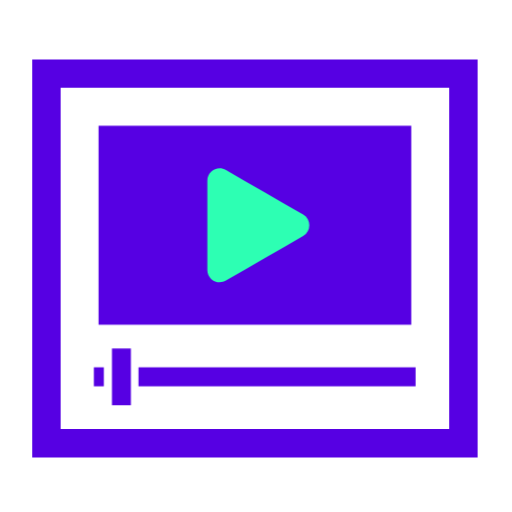
t = 0.00 s
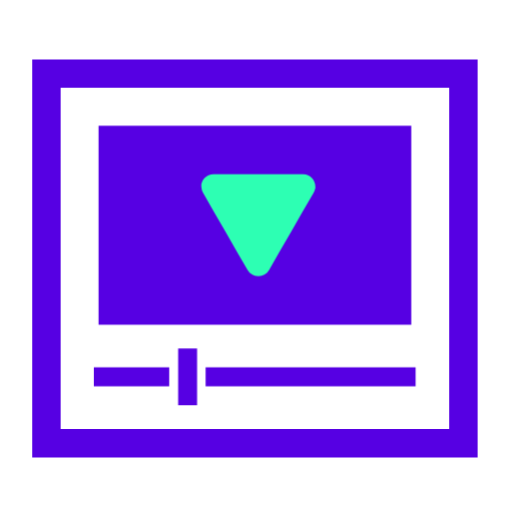
t = 0.75 s
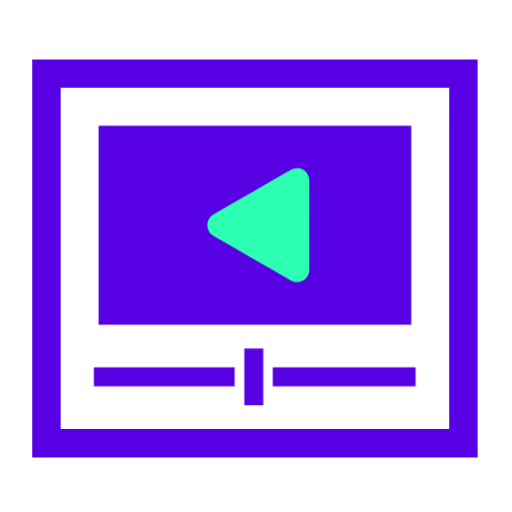
t = 1.50 s
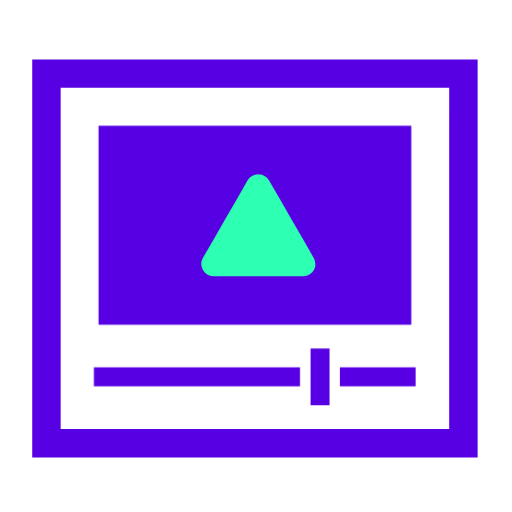
t = 2.25 s
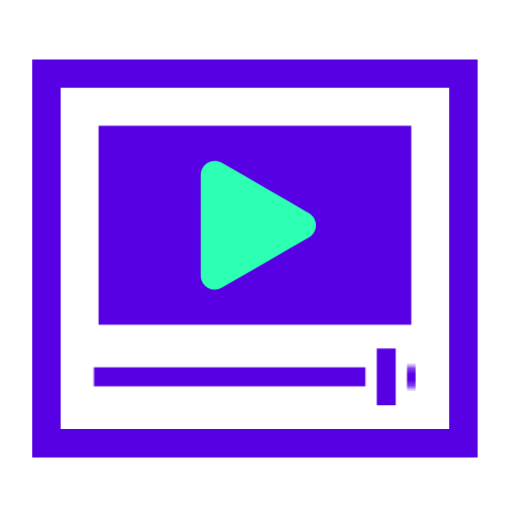
t = 3.35 s
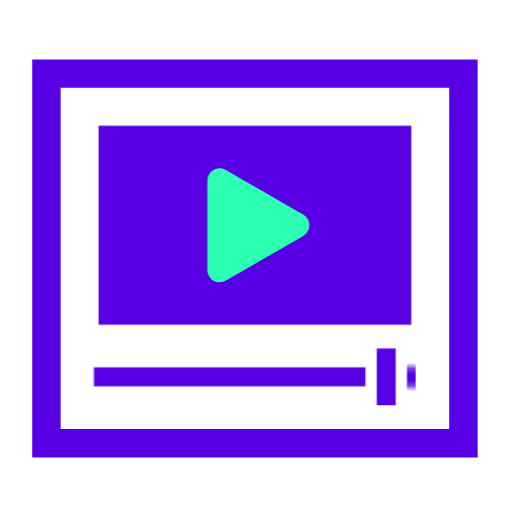
t = 4.18 s

The animated SVG that drew these frames (rendered in a browser with its animation timeline set to each time). Animation: 5 CSS @keyframes rules; one cycle of 5.00 s, repeats indefinitely.

<svg id="eHQkVYdC7ju1" xmlns="http://www.w3.org/2000/svg" xmlns:xlink="http://www.w3.org/1999/xlink" viewBox="0 0 60 60" shape-rendering="geometricPrecision" text-rendering="geometricPrecision"><style><![CDATA[#eHQkVYdC7ju4_ts {animation: eHQkVYdC7ju4_ts__ts 5000ms linear infinite normal forwards}@keyframes eHQkVYdC7ju4_ts__ts { 0% {transform: translate(10.995000px,44.163500px) scale(0.263342,1)} 60% {transform: translate(10.995000px,44.163500px) scale(7.164149,1)} 100% {transform: translate(10.995000px,44.163500px) scale(7.164149,1)}} #eHQkVYdC7ju5_ts {animation: eHQkVYdC7ju5_ts__ts 5000ms linear infinite normal forwards}@keyframes eHQkVYdC7ju5_ts__ts { 0% {transform: translate(48.702648px,44.163500px) scale(1.124706,1)} 60% {transform: translate(48.702648px,44.163500px) scale(0.034964,1)} 100% {transform: translate(48.702648px,44.163500px) scale(0.034964,1)}} #eHQkVYdC7ju6_to {animation: eHQkVYdC7ju6_to__to 5000ms linear infinite normal forwards}@keyframes eHQkVYdC7ju6_to__to { 0% {transform: translate(14.225500px,44.163500px)} 60% {transform: translate(45.262500px,44.163500px)} 100% {transform: translate(45.262500px,44.163500px)}} #eHQkVYdC7ju8_tr {animation: eHQkVYdC7ju8_tr__tr 5000ms linear infinite normal forwards}@keyframes eHQkVYdC7ju8_tr__tr { 0% {transform: translate(30.271626px,26.393825px) rotate(0deg)} 60% {transform: translate(30.271626px,26.393825px) rotate(360deg)} 100% {transform: translate(30.271626px,26.393825px) rotate(360deg)}} #eHQkVYdC7ju8_ts {animation: eHQkVYdC7ju8_ts__ts 5000ms linear infinite normal forwards}@keyframes eHQkVYdC7ju8_ts__ts { 0% {transform: scale(1,1)} 64% {transform: scale(1,1)} 68% {transform: scale(1.172412,1.172412)} 78% {transform: scale(1,1)} 100% {transform: scale(1,1)}}]]></style><g id="eHQkVYdC7ju2"><path id="eHQkVYdC7ju3" d="M52.641000,10.291000C52.640000,23.618000,52.640000,36.944000,52.641000,50.271000C37.463000,50.271000,22.286000,50.271000,7.108000,50.271000C7.108000,36.944000,7.108000,23.618000,7.108000,10.291000C22.286000,10.291000,37.463000,10.291000,52.641000,10.291000M55.972000,6.960000C38.573000,6.960000,21.175000,6.960000,3.777000,6.960000C3.777000,22.507000,3.777000,38.055000,3.777000,53.603000C21.175000,53.602000,38.573000,53.602000,55.972000,53.603000C55.972000,38.055000,55.972000,22.507000,55.972000,6.960000Z" fill="rgb(86,0,227)" fill-rule="evenodd" stroke="none" stroke-width="1"/><g id="eHQkVYdC7ju4_ts" transform="translate(10.995000,44.163500) scale(0.263342,1)"><path id="eHQkVYdC7ju4" d="M15.437000,43.053000C13.957000,43.052000,12.476000,43.052000,10.995000,43.053000C10.995000,43.793000,10.995000,44.533000,10.995000,45.274000C12.476000,45.273000,13.957000,45.273000,15.437000,45.274000C15.437000,44.533000,15.437000,43.793000,15.437000,43.053000Z" transform="translate(-10.995000,-44.163500)" fill="rgb(86,0,227)" fill-rule="evenodd" stroke="none" stroke-width="1"/></g><g id="eHQkVYdC7ju5_ts" transform="translate(48.702648,44.163500) scale(1.124706,1)"><path id="eHQkVYdC7ju5" d="M48.753000,43.053000C39.128000,43.052000,29.504000,43.052000,19.879000,43.053000C19.879000,43.793000,19.879000,44.533000,19.879000,45.274000C29.504000,45.273000,39.128000,45.273000,48.753000,45.274000C48.753000,44.533000,48.753000,43.793000,48.753000,43.053000Z" transform="translate(-48.753000,-44.163500)" fill="rgb(86,0,227)" fill-rule="evenodd" stroke="none" stroke-width="1"/></g><g id="eHQkVYdC7ju6_to" transform="translate(14.225500,44.163500)"><path id="eHQkVYdC7ju6" d="M18.769000,40.831000C18.029000,40.831000,17.288000,40.831000,16.548000,40.831000C16.548000,43.052000,16.548000,45.273000,16.548000,47.494000C17.288000,47.494000,18.029000,47.494000,18.769000,47.494000C18.769000,45.273000,18.769000,43.052000,18.769000,40.831000Z" transform="translate(-17.658500,-44.162500)" fill="rgb(86,0,227)" fill-rule="evenodd" stroke="none" stroke-width="1"/></g><path id="eHQkVYdC7ju7" d="M48.198000,14.734000C35.982000,14.734000,23.766000,14.734000,11.550000,14.734000C11.550000,22.507000,11.550000,30.281000,11.550000,38.055000C23.766000,38.055000,35.982000,38.055000,48.198000,38.055000C48.198000,30.281000,48.198000,22.507000,48.198000,14.734000Z" fill="rgb(86,0,227)" fill-rule="evenodd" stroke="none" stroke-width="1"/><g id="eHQkVYdC7ju8_tr" transform="translate(30.271626,26.393825) rotate(0)"><g id="eHQkVYdC7ju8_ts" transform="scale(1,1)"><path id="eHQkVYdC7ju8" d="M35.521000,25.138000C36.492000,25.700000,36.492000,27.099000,35.521000,27.661000C34.013000,28.531000,32.505000,29.400000,30.998000,30.270000C29.490000,31.140000,27.982000,32.009000,26.475000,32.879000C25.503000,33.441000,24.294000,32.736000,24.294000,31.622000C24.294000,29.880000,24.294000,28.137000,24.294000,26.395000C24.294000,24.652000,24.294000,22.909000,24.294000,21.167000C24.294000,20.043000,25.503000,19.348000,26.475000,19.910000C27.982000,20.780000,29.490000,21.649000,30.998000,22.519000C32.505000,23.392000,34.013000,24.265000,35.521000,25.138000Z" transform="translate(-30.271626,-26.393825)" fill="rgb(45,255,179)" fill-rule="evenodd" stroke="none" stroke-width="1"/></g></g></g></svg>